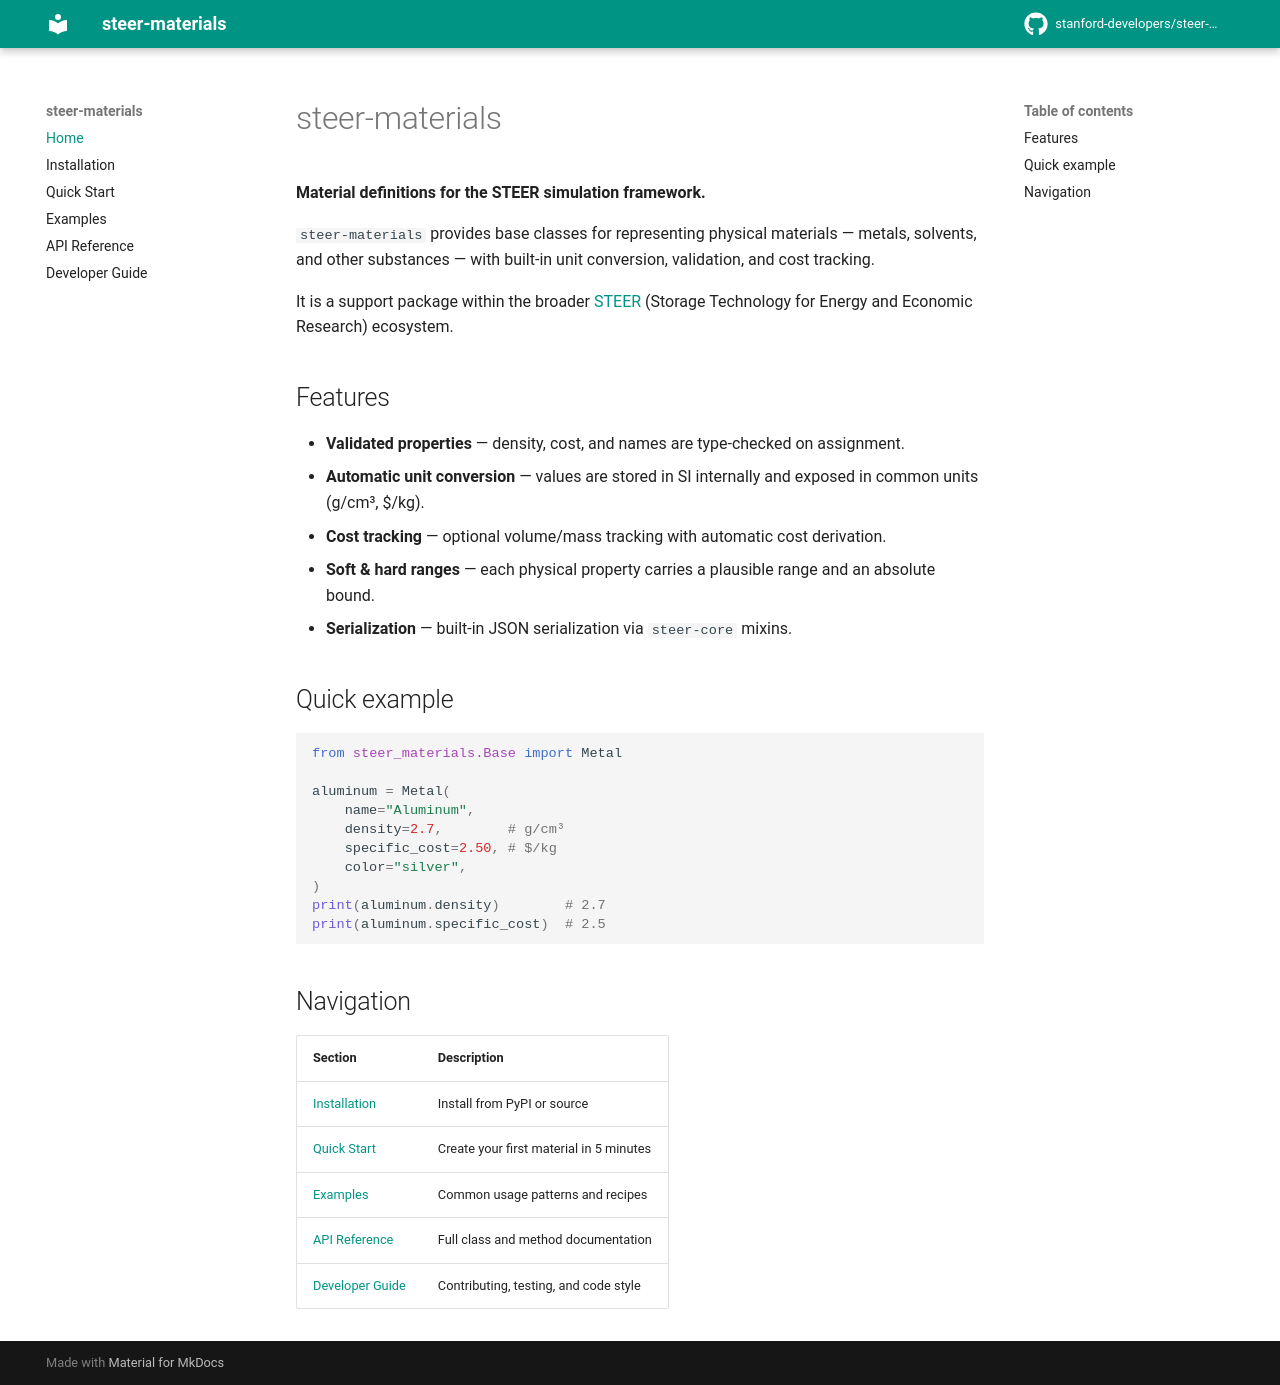

repository: stanford-developers/steer-materials · page: index.html · generator: mkdocs

# steer-materials

**Material definitions for the STEER simulation framework.**

`steer-materials` provides base classes for representing physical materials — metals, solvents, and other substances — with built-in unit conversion, validation, and cost tracking.

It is a support package within the broader [STEER](https://github.com/stanford-developers) (Storage Technology for Energy and Economic Research) ecosystem.

## Features

- **Validated properties** — density, cost, and names are type-checked on assignment.
- **Automatic unit conversion** — values are stored in SI internally and exposed in common units (g/cm³, $/kg).
- **Cost tracking** — optional volume/mass tracking with automatic cost derivation.
- **Soft & hard ranges** — each physical property carries a plausible range and an absolute bound.
- **Serialization** — built-in JSON serialization via `steer-core` mixins.

## Quick example

```python
from steer_materials.Base import Metal

aluminum = Metal(
    name="Aluminum",
    density=2.7,        # g/cm³
    specific_cost=2.50, # $/kg
    color="silver",
)
print(aluminum.density)        # 2.7
print(aluminum.specific_cost)  # 2.5
```

## Navigation

| Section | Description |
|---|---|
| [Installation](installation.md) | Install from PyPI or source |
| [Quick Start](quickstart.md) | Create your first material in 5 minutes |
| [Examples](examples.md) | Common usage patterns and recipes |
| [API Reference](api.md) | Full class and method documentation |
| [Developer Guide](developer.md) | Contributing, testing, and code style |
